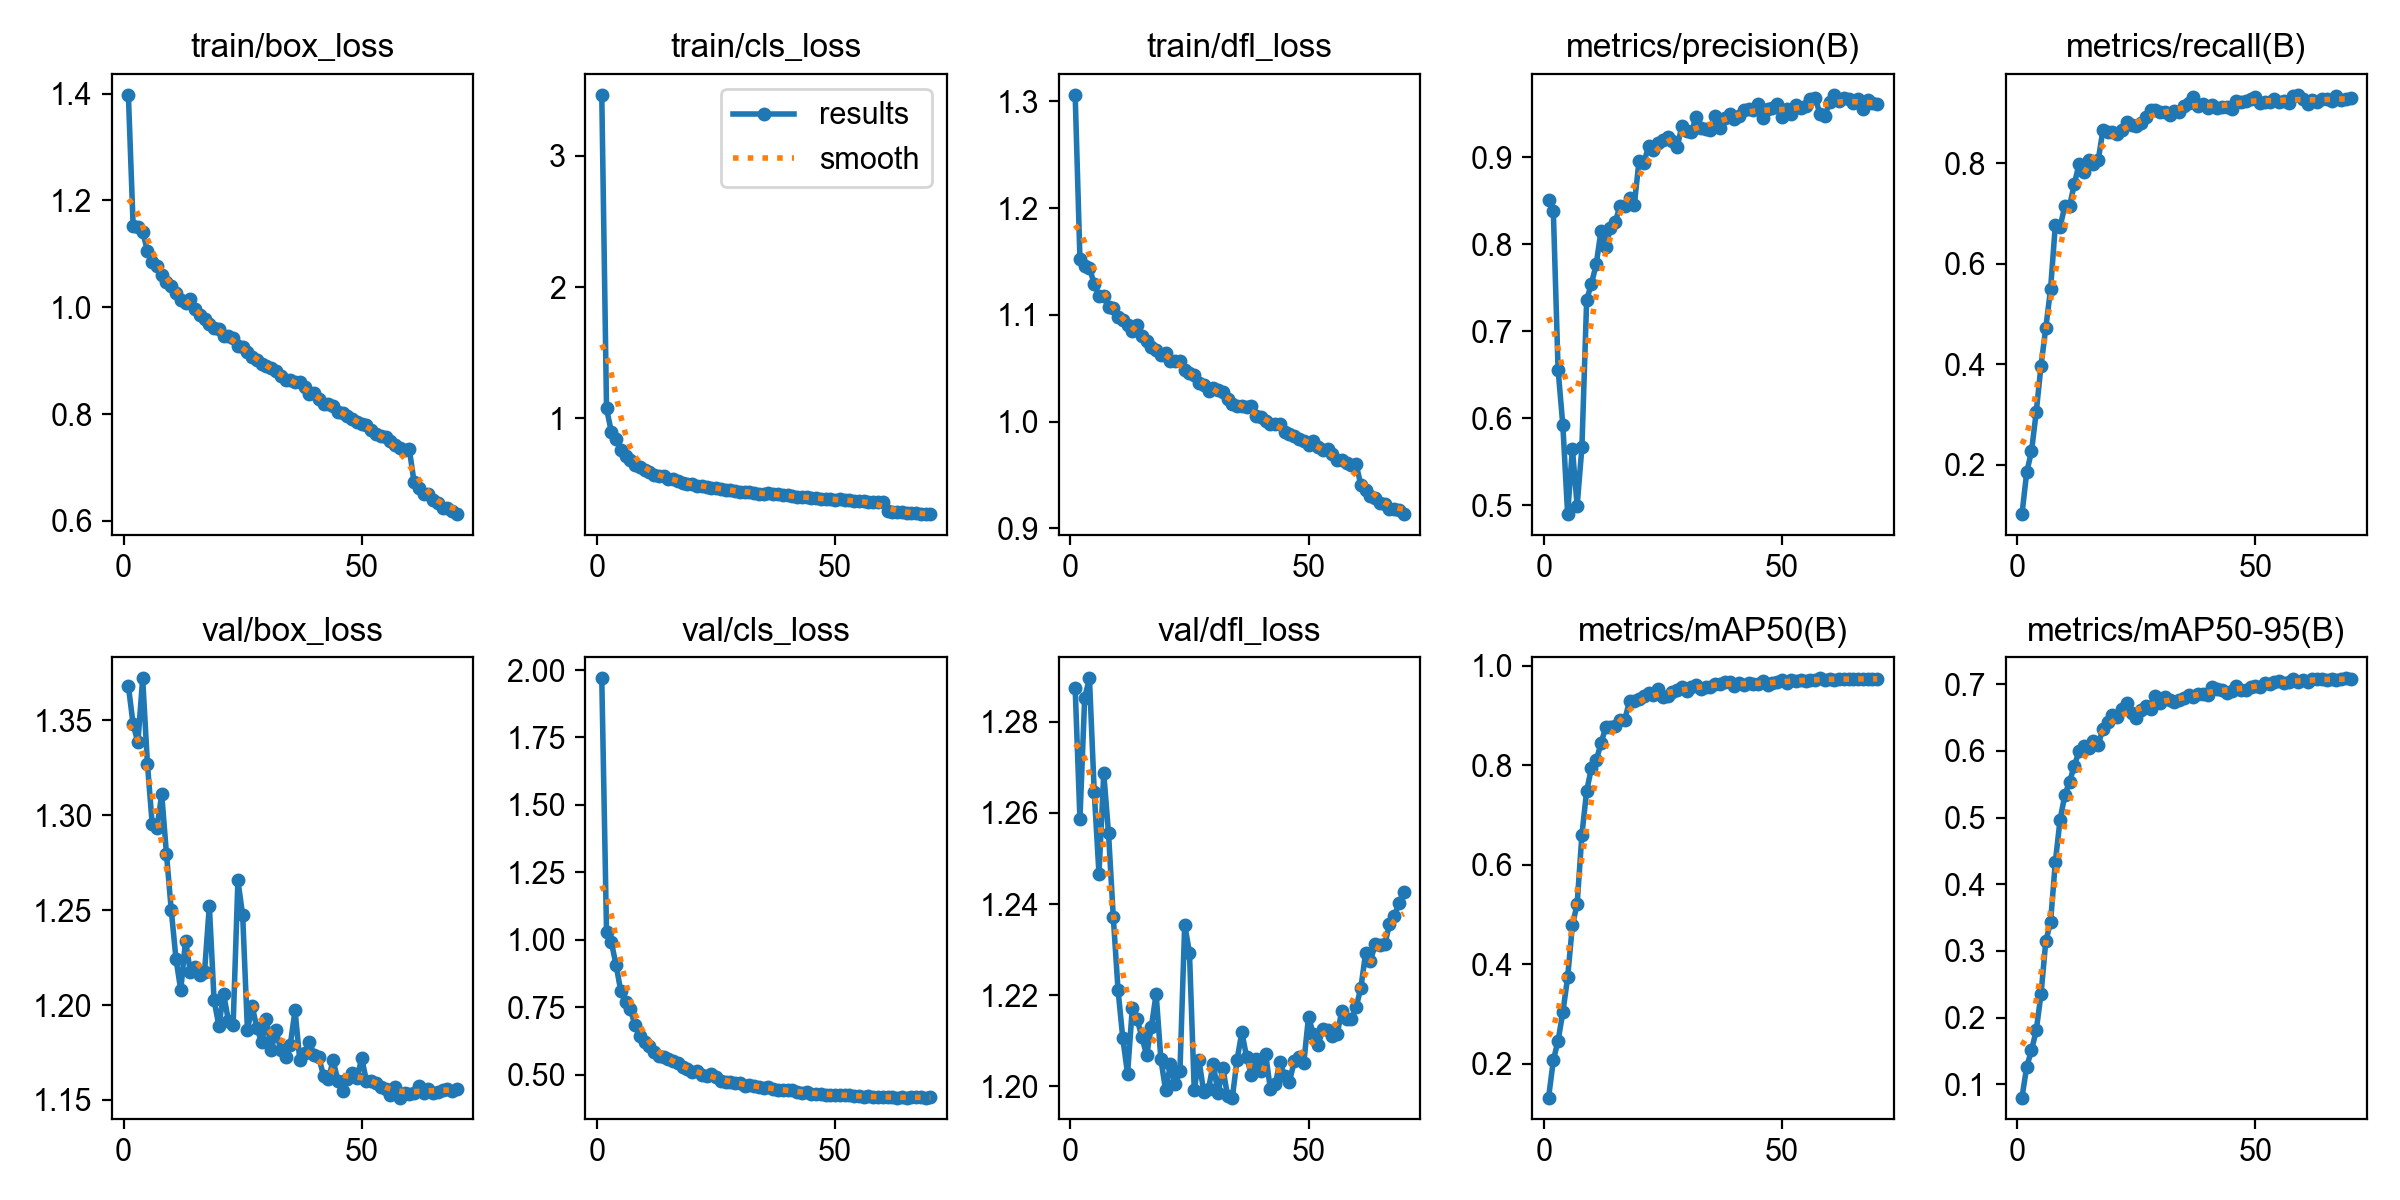

Data behind this chart, as committed beside it:
epoch, time, train/box_loss, train/cls_loss, train/dfl_loss, metrics/precision(B), metrics/recall(B), metrics/mAP50(B), metrics/mAP50-95(B), val/box_loss, val/cls_loss, val/dfl_loss, lr/pg0, lr/pg1, lr/pg2
1, 42.82, 1.398, 3.466, 1.306, 0.8505, 0.102, 0.1318, 0.08001, 1.368, 1.969, 1.287, 0.003315, 0.003315, 0.07016
2, 79.56, 1.153, 1.075, 1.152, 0.8379, 0.1855, 0.2066, 0.1265, 1.348, 1.029, 1.259, 0.006554, 0.006554, 0.04007
3, 115.9, 1.15, 0.899, 1.145, 0.6557, 0.2269, 0.2464, 0.1508, 1.338, 0.9918, 1.285, 0.009699, 0.009699, 0.009882
4, 151.4, 1.141, 0.8391, 1.144, 0.5919, 0.3055, 0.3035, 0.1811, 1.372, 0.9069, 1.29, 0.009576, 0.009576, 0.009576
5, 187.2, 1.106, 0.7569, 1.129, 0.4901, 0.3977, 0.3732, 0.2352, 1.327, 0.8088, 1.265, 0.009434, 0.009434, 0.009434
6, 223.4, 1.085, 0.7115, 1.117, 0.5654, 0.4726, 0.4778, 0.3146, 1.295, 0.7709, 1.247, 0.009293, 0.009293, 0.009293
7, 259.1, 1.077, 0.6821, 1.118, 0.4998, 0.5496, 0.521, 0.3428, 1.293, 0.7414, 1.269, 0.009151, 0.009151, 0.009151
8, 294.8, 1.061, 0.6456, 1.107, 0.5669, 0.6768, 0.6603, 0.433, 1.311, 0.6828, 1.256, 0.00901, 0.00901, 0.00901
9, 329.8, 1.048, 0.6291, 1.106, 0.7361, 0.6738, 0.7484, 0.4969, 1.28, 0.6431, 1.237, 0.008869, 0.008869, 0.008869
10, 365.4, 1.039, 0.6076, 1.098, 0.7548, 0.7153, 0.794, 0.5336, 1.25, 0.621, 1.221, 0.008727, 0.008727, 0.008727
11, 401.4, 1.027, 0.589, 1.095, 0.7768, 0.7158, 0.8094, 0.5541, 1.224, 0.6047, 1.211, 0.008586, 0.008586, 0.008586
12, 436, 1.014, 0.572, 1.09, 0.8153, 0.759, 0.8435, 0.5777, 1.208, 0.5842, 1.203, 0.008444, 0.008444, 0.008444
13, 471, 1.009, 0.5592, 1.085, 0.7968, 0.7998, 0.8759, 0.6001, 1.234, 0.568, 1.217, 0.008303, 0.008303, 0.008303
14, 505.9, 1.015, 0.5604, 1.091, 0.8193, 0.7837, 0.8764, 0.6077, 1.218, 0.5635, 1.215, 0.008161, 0.008161, 0.008161
15, 540.9, 0.9975, 0.537, 1.08, 0.8257, 0.8069, 0.8793, 0.6049, 1.22, 0.5564, 1.211, 0.00802, 0.00802, 0.00802
16, 576.8, 0.9862, 0.5363, 1.076, 0.8442, 0.7996, 0.8897, 0.6151, 1.216, 0.5489, 1.207, 0.007879, 0.007879, 0.007879
17, 611.9, 0.9775, 0.5219, 1.07, 0.8445, 0.8062, 0.8916, 0.6094, 1.218, 0.5445, 1.213, 0.007737, 0.007737, 0.007737
18, 647, 0.9681, 0.5066, 1.067, 0.8531, 0.8664, 0.9287, 0.6331, 1.252, 0.5278, 1.22, 0.007596, 0.007596, 0.007596
19, 682.9, 0.9609, 0.5007, 1.062, 0.8454, 0.8626, 0.929, 0.6433, 1.202, 0.5219, 1.206, 0.007454, 0.007454, 0.007454
20, 717.7, 0.9584, 0.5012, 1.064, 0.8961, 0.8627, 0.9327, 0.6539, 1.189, 0.5086, 1.199, 0.007313, 0.007313, 0.007313
21, 752, 0.9466, 0.4883, 1.057, 0.8935, 0.8589, 0.938, 0.6515, 1.206, 0.5116, 1.205, 0.007171, 0.007171, 0.007171
22, 787.9, 0.9453, 0.4845, 1.057, 0.9128, 0.8671, 0.9445, 0.6626, 1.192, 0.4994, 1.2, 0.00703, 0.00703, 0.00703
23, 823.2, 0.9427, 0.4805, 1.057, 0.9086, 0.8818, 0.9417, 0.6719, 1.19, 0.4945, 1.203, 0.006889, 0.006889, 0.006889
24, 858.5, 0.9269, 0.4698, 1.048, 0.9166, 0.8773, 0.9523, 0.6573, 1.266, 0.5012, 1.236, 0.006747, 0.006747, 0.006747
25, 895.4, 0.9257, 0.4728, 1.046, 0.92, 0.8737, 0.9365, 0.6498, 1.247, 0.4915, 1.229, 0.006606, 0.006606, 0.006606
26, 930.5, 0.9168, 0.4599, 1.044, 0.9231, 0.8806, 0.9388, 0.662, 1.187, 0.4751, 1.199, 0.006464, 0.006464, 0.006464
27, 967, 0.9076, 0.4539, 1.036, 0.9183, 0.8923, 0.947, 0.668, 1.199, 0.4743, 1.206, 0.006323, 0.006323, 0.006323
28, 1002, 0.9013, 0.4541, 1.035, 0.9115, 0.9058, 0.9507, 0.6636, 1.188, 0.4722, 1.199, 0.006181, 0.006181, 0.006181
29, 1037, 0.8931, 0.4483, 1.029, 0.9358, 0.9058, 0.9568, 0.6827, 1.181, 0.4692, 1.2, 0.00604, 0.00604, 0.00604
30, 1072, 0.8896, 0.4415, 1.032, 0.9304, 0.9025, 0.949, 0.6711, 1.193, 0.4687, 1.205, 0.005899, 0.005899, 0.005899
31, 1107, 0.8863, 0.4397, 1.029, 0.9293, 0.9022, 0.9571, 0.6815, 1.176, 0.459, 1.198, 0.005757, 0.005757, 0.005757
32, 1143, 0.8806, 0.4388, 1.028, 0.9468, 0.8958, 0.9609, 0.676, 1.187, 0.4625, 1.204, 0.005616, 0.005616, 0.005616
33, 1178, 0.8719, 0.435, 1.021, 0.9335, 0.9037, 0.9531, 0.6735, 1.176, 0.4572, 1.198, 0.005474, 0.005474, 0.005474
34, 1214, 0.8645, 0.4248, 1.016, 0.933, 0.9027, 0.9573, 0.677, 1.172, 0.4551, 1.198, 0.005333, 0.005333, 0.005333
35, 1250, 0.8631, 0.4256, 1.015, 0.9318, 0.9153, 0.9572, 0.6799, 1.179, 0.4508, 1.206, 0.005191, 0.005191, 0.005191
36, 1285, 0.8595, 0.428, 1.015, 0.9479, 0.92, 0.9638, 0.6839, 1.197, 0.4531, 1.212, 0.00505, 0.00505, 0.00505
37, 1321, 0.8593, 0.4237, 1.014, 0.9336, 0.9315, 0.9623, 0.681, 1.171, 0.4459, 1.206, 0.004909, 0.004909, 0.004909
38, 1356, 0.8515, 0.4202, 1.014, 0.945, 0.9141, 0.9668, 0.6854, 1.175, 0.4436, 1.203, 0.004767, 0.004767, 0.004767
39, 1391, 0.8377, 0.4128, 1.006, 0.9496, 0.9175, 0.9672, 0.6847, 1.181, 0.4435, 1.206, 0.004626, 0.004626, 0.004626
40, 1426, 0.8385, 0.4139, 1.004, 0.9442, 0.9097, 0.9597, 0.6842, 1.174, 0.443, 1.203, 0.004484, 0.004484, 0.004484
41, 1462, 0.8272, 0.4063, 1, 0.9477, 0.9174, 0.9658, 0.696, 1.172, 0.4426, 1.207, 0.004343, 0.004343, 0.004343
42, 1497, 0.8196, 0.403, 0.9973, 0.9541, 0.9112, 0.9613, 0.6933, 1.163, 0.436, 1.199, 0.004201, 0.004201, 0.004201
43, 1532, 0.8187, 0.4006, 0.9977, 0.9553, 0.9134, 0.9644, 0.6919, 1.161, 0.4335, 1.2, 0.00406, 0.00406, 0.00406
44, 1568, 0.8158, 0.3994, 0.9978, 0.9542, 0.9127, 0.9632, 0.6873, 1.171, 0.4343, 1.205, 0.003919, 0.003919, 0.003919
45, 1603, 0.8047, 0.3943, 0.9905, 0.9614, 0.9082, 0.9625, 0.6903, 1.16, 0.4299, 1.202, 0.003777, 0.003777, 0.003777
46, 1638, 0.8012, 0.3913, 0.9885, 0.9446, 0.9247, 0.9682, 0.698, 1.155, 0.4265, 1.201, 0.003636, 0.003636, 0.003636
47, 1673, 0.7961, 0.3876, 0.9861, 0.9554, 0.9227, 0.9617, 0.6915, 1.161, 0.4291, 1.206, 0.003494, 0.003494, 0.003494
48, 1708, 0.7911, 0.3859, 0.9838, 0.9569, 0.9248, 0.9652, 0.691, 1.164, 0.4262, 1.206, 0.003353, 0.003353, 0.003353
49, 1744, 0.7859, 0.3841, 0.9822, 0.9615, 0.9287, 0.9674, 0.6963, 1.162, 0.4251, 1.205, 0.003211, 0.003211, 0.003211
50, 1780, 0.7813, 0.3811, 0.9776, 0.9458, 0.9323, 0.9705, 0.6979, 1.172, 0.4256, 1.215, 0.00307, 0.00307, 0.00307
51, 1815, 0.7802, 0.3826, 0.9816, 0.9553, 0.9208, 0.9656, 0.6957, 1.16, 0.4238, 1.211, 0.002929, 0.002929, 0.002929
52, 1851, 0.7707, 0.376, 0.9759, 0.9492, 0.9223, 0.9702, 0.702, 1.16, 0.425, 1.209, 0.002787, 0.002787, 0.002787
53, 1887, 0.7631, 0.3746, 0.9729, 0.9599, 0.9234, 0.9693, 0.7004, 1.159, 0.4249, 1.213, 0.002646, 0.002646, 0.002646
54, 1922, 0.7596, 0.3731, 0.9744, 0.9569, 0.9282, 0.9708, 0.7033, 1.157, 0.4206, 1.212, 0.002504, 0.002504, 0.002504
55, 1957, 0.7562, 0.3702, 0.9698, 0.9586, 0.9228, 0.9695, 0.7051, 1.156, 0.4211, 1.211, 0.002363, 0.002363, 0.002363
56, 1993, 0.749, 0.3682, 0.9643, 0.9666, 0.9238, 0.971, 0.702, 1.153, 0.4187, 1.212, 0.002221, 0.002221, 0.002221
57, 2027, 0.7418, 0.3635, 0.9635, 0.9685, 0.9207, 0.9715, 0.7027, 1.157, 0.4194, 1.216, 0.00208, 0.00208, 0.00208
58, 2062, 0.737, 0.362, 0.9611, 0.9492, 0.9348, 0.9745, 0.7073, 1.151, 0.4176, 1.215, 0.001939, 0.001939, 0.001939
59, 2097, 0.7331, 0.36, 0.9593, 0.947, 0.9367, 0.9711, 0.7036, 1.154, 0.4171, 1.215, 0.001797, 0.001797, 0.001797
60, 2131, 0.7336, 0.3619, 0.9599, 0.9634, 0.9285, 0.9736, 0.7069, 1.153, 0.4155, 1.217, 0.001656, 0.001656, 0.001656
... 10 more rows
